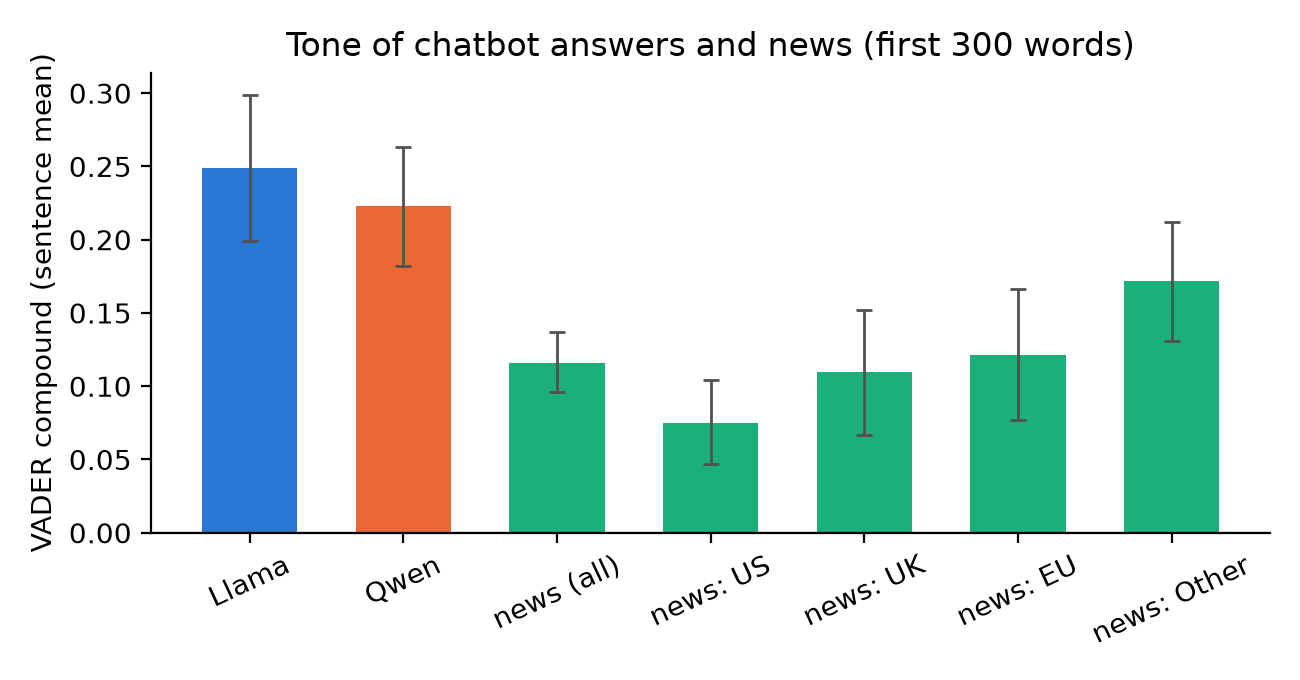

The file beside this chart, header and first rows:
group, texts, clusters, mean_vader, ci_low, ci_high
Llama, 108, 18, 0.249, 0.199, 0.299
Qwen, 108, 18, 0.223, 0.182, 0.263
news (all), 420, 285, 0.116, 0.096, 0.137
news: US, 133, 108, 0.075, 0.047, 0.104
news: UK, 101, 87, 0.11, 0.067, 0.152
news: EU, 82, 76, 0.121, 0.077, 0.166
news: Other, 104, 75, 0.172, 0.131, 0.212
